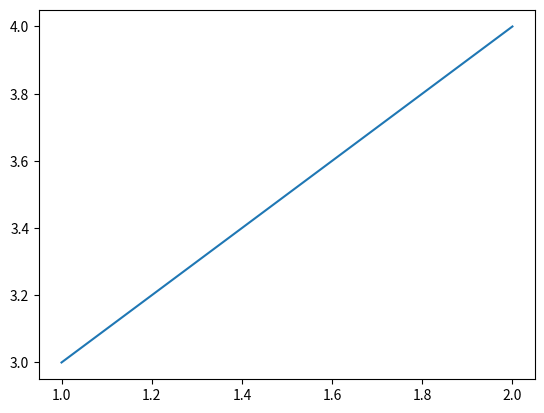

Write the Python code that produced this figure.
from pathlib import Path

from matplotlib import pyplot as plt

a = 1 + 2
print(a)

plt.figure()
plt.plot([1, 2], [3, 4])

d = 3

